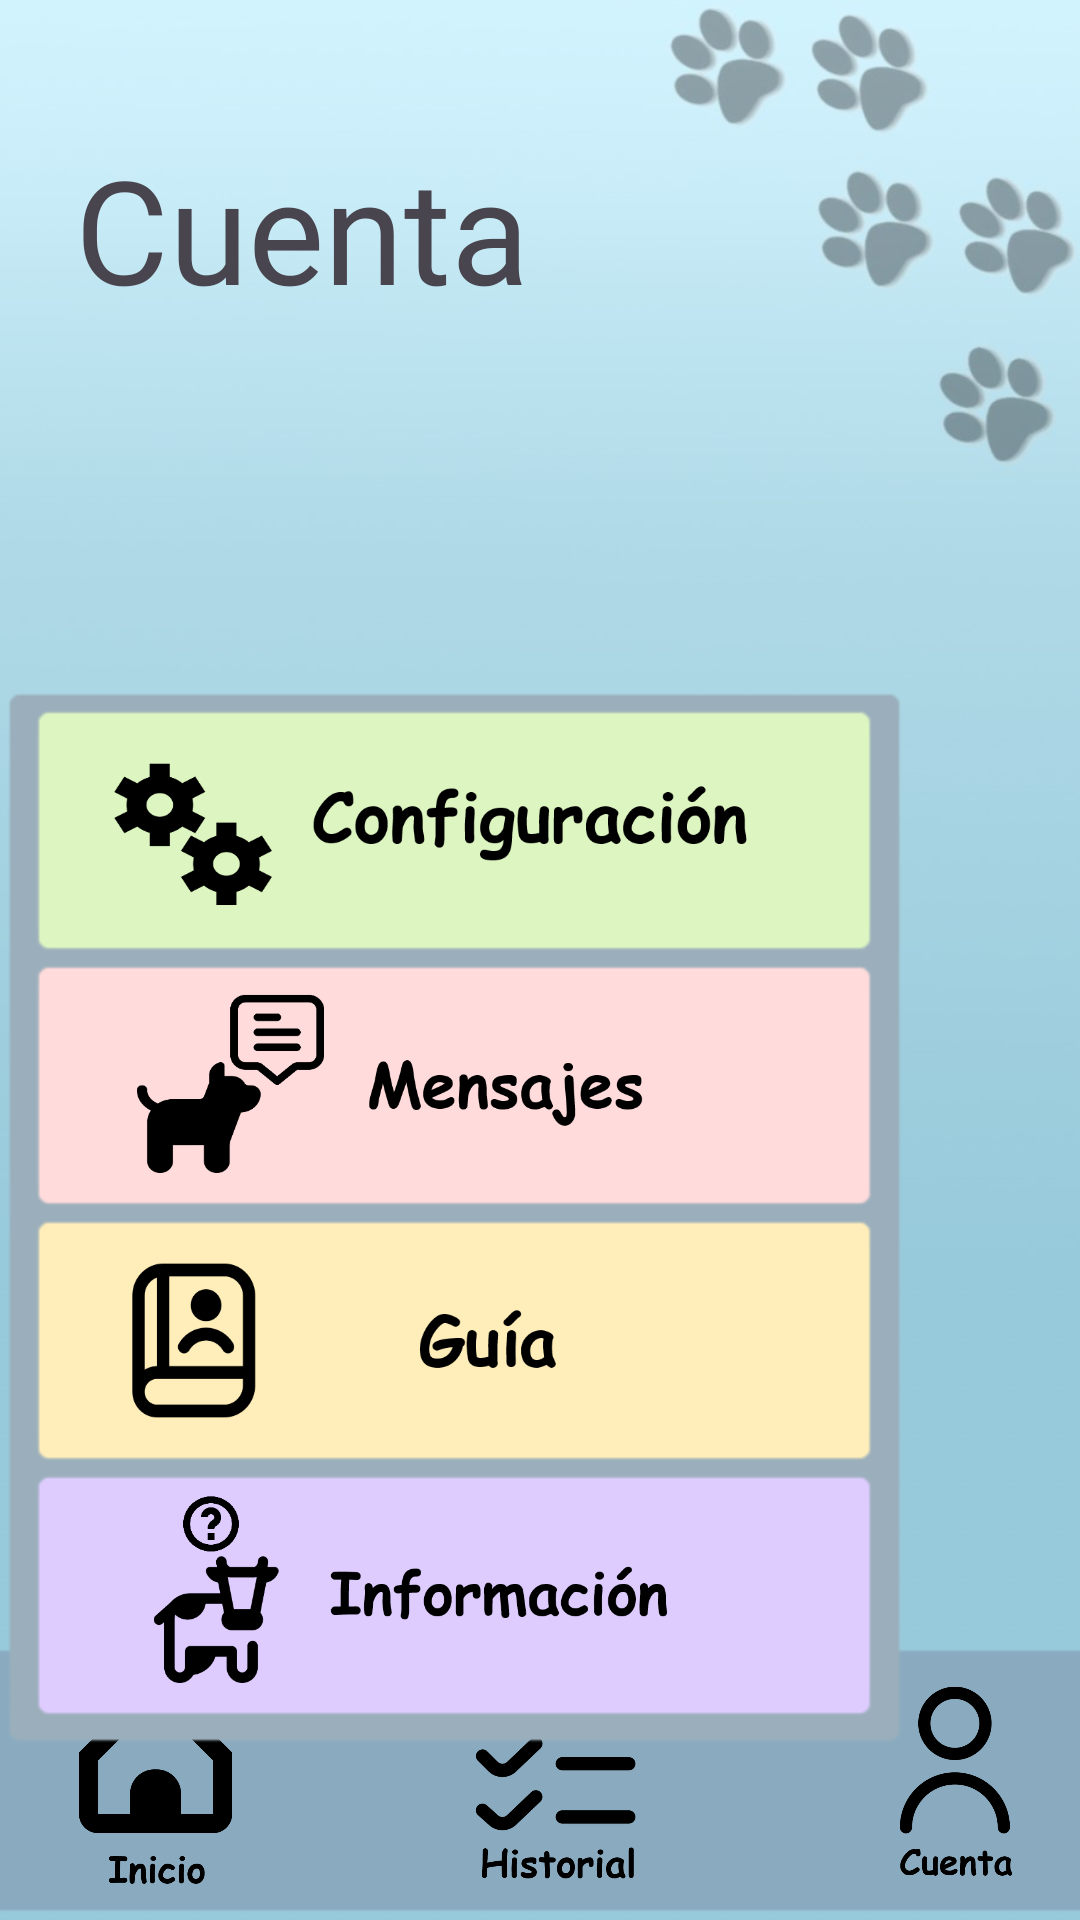

This screen was rendered from an Android layout file. Write that file and the resources it references.
<!-- AndroidManifest.xml: application theme Theme.PrototipoUno -->
<!-- res/layout/activity_e1.xml -->
<?xml version="1.0" encoding="utf-8"?>
<androidx.constraintlayout.widget.ConstraintLayout xmlns:android="http://schemas.android.com/apk/res/android"
    xmlns:app="http://schemas.android.com/apk/res-auto"
    xmlns:tools="http://schemas.android.com/tools"
    android:id="@+id/datos"
    android:layout_width="match_parent"
    android:layout_height="match_parent"
    android:background="@drawable/fondop"
    tools:context=".E1">

    <LinearLayout
        android:id="@+id/linearLayout"
        android:layout_width="419dp"
        android:layout_height="93dp"
        android:background="@android:drawable/editbox_background_normal"
        android:backgroundTint="#8AABBF"
        android:orientation="horizontal"
        app:layout_constraintBottom_toBottomOf="parent"
        app:layout_constraintEnd_toEndOf="parent"
        app:layout_constraintHorizontal_bias="0.428"
        app:layout_constraintStart_toStartOf="parent">

        <ImageButton
            android:id="@+id/inicio"
            android:layout_width="140dp"
            android:layout_height="80dp"
            android:layout_weight="1"
            android:background="?attr/selectableItemBackgroundBorderless"
            android:scaleType="centerInside"
            app:srcCompat="@drawable/inicio" />

        <ImageButton
            android:id="@+id/histo"
            android:layout_width="140dp"
            android:layout_height="80dp"
            android:layout_weight="1"
            android:background="?attr/selectableItemBackground"
            android:scaleType="centerInside"
            app:srcCompat="@drawable/historial" />

        <ImageButton
            android:id="@+id/imageButton9"
            android:layout_width="140dp"
            android:layout_height="80dp"
            android:layout_weight="1"
            android:background="?attr/selectableItemBackgroundBorderless"
            android:scaleType="centerInside"
            app:srcCompat="@drawable/cuenta" />
    </LinearLayout>

    <TextView
        android:id="@+id/textView5"
        android:layout_width="wrap_content"
        android:layout_height="wrap_content"
        android:layout_marginTop="44dp"
        android:fontFamily="@font/mueda"
        android:text="Cuenta"
        android:textSize="48sp"
        app:layout_constraintEnd_toEndOf="parent"
        app:layout_constraintHorizontal_bias="0.12"
        app:layout_constraintStart_toStartOf="parent"
        app:layout_constraintTop_toTopOf="parent" />

    <ImageView
        android:id="@+id/gui"
        android:layout_width="139dp"
        android:layout_height="139dp"
        android:layout_marginTop="28dp"
        android:layout_marginEnd="52dp"
        app:layout_constraintEnd_toEndOf="parent"
        app:layout_constraintTop_toTopOf="parent"
        tools:srcCompat="@drawable/logo" />

    <LinearLayout
        android:layout_width="303dp"
        android:layout_height="355dp"
        android:layout_marginTop="120dp"
        android:background="@android:drawable/editbox_background_normal"
        android:backgroundTint="@android:color/system_accent2_300"
        android:orientation="vertical"
        app:layout_constraintStart_toStartOf="parent"
        app:layout_constraintTop_toBottomOf="@+id/textView5">

        <ImageButton
            android:id="@+id/config"
            android:layout_width="match_parent"
            android:layout_height="85dp"
            android:background="@android:drawable/editbox_background_normal"
            android:backgroundTint="#DDF6C1"
            android:scaleType="centerInside"
            app:srcCompat="@drawable/configuracion" />

        <ImageButton
            android:id="@+id/mensajeria"
            android:layout_width="match_parent"
            android:layout_height="85dp"
            android:background="@android:drawable/editbox_background_normal"
            android:backgroundTint="#FFDBDB"
            android:scaleType="centerInside"
            app:srcCompat="@drawable/mensajes" />

        <ImageButton
            android:id="@+id/guiaa"
            android:layout_width="match_parent"
            android:layout_height="85dp"
            android:background="@android:drawable/editbox_background_normal"
            android:backgroundTint="#FFEEB9"
            android:scaleType="centerInside"
            app:srcCompat="@drawable/guia" />

        <ImageButton
            android:id="@+id/informacion"
            android:layout_width="match_parent"
            android:layout_height="85dp"
            android:background="@android:drawable/editbox_background_normal"
            android:backgroundTint="#DECCFF"
            android:scaleType="centerInside"
            app:srcCompat="@drawable/informacion" />

    </LinearLayout>

</androidx.constraintlayout.widget.ConstraintLayout>
<!-- resources referenced by this layout -->
<resources>
  <!-- drawable configuracion: png bitmap (drawable, 16462 bytes) -->
  <!-- drawable cuenta: png bitmap (drawable, 22278 bytes) -->
  <!-- drawable fondop: jpg bitmap (drawable, 25881 bytes) -->
  <!-- drawable guia: png bitmap (drawable, 11391 bytes) -->
  <!-- drawable historial: png bitmap (drawable, 20975 bytes) -->
  <!-- drawable informacion: png bitmap (drawable, 17952 bytes) -->
  <!-- drawable inicio: png bitmap (drawable, 14757 bytes) -->
  <!-- drawable logo: png bitmap (drawable, 356906 bytes) -->
  <!-- drawable mensajes: png bitmap (drawable, 14752 bytes) -->
  <style name="Theme.PrototipoUno" parent="Base.Theme.PrototipoUno" />
  <style name="Base.Theme.PrototipoUno" parent="Theme.Material3.DayNight.NoActionBar">
          
          
      </style>
</resources>
